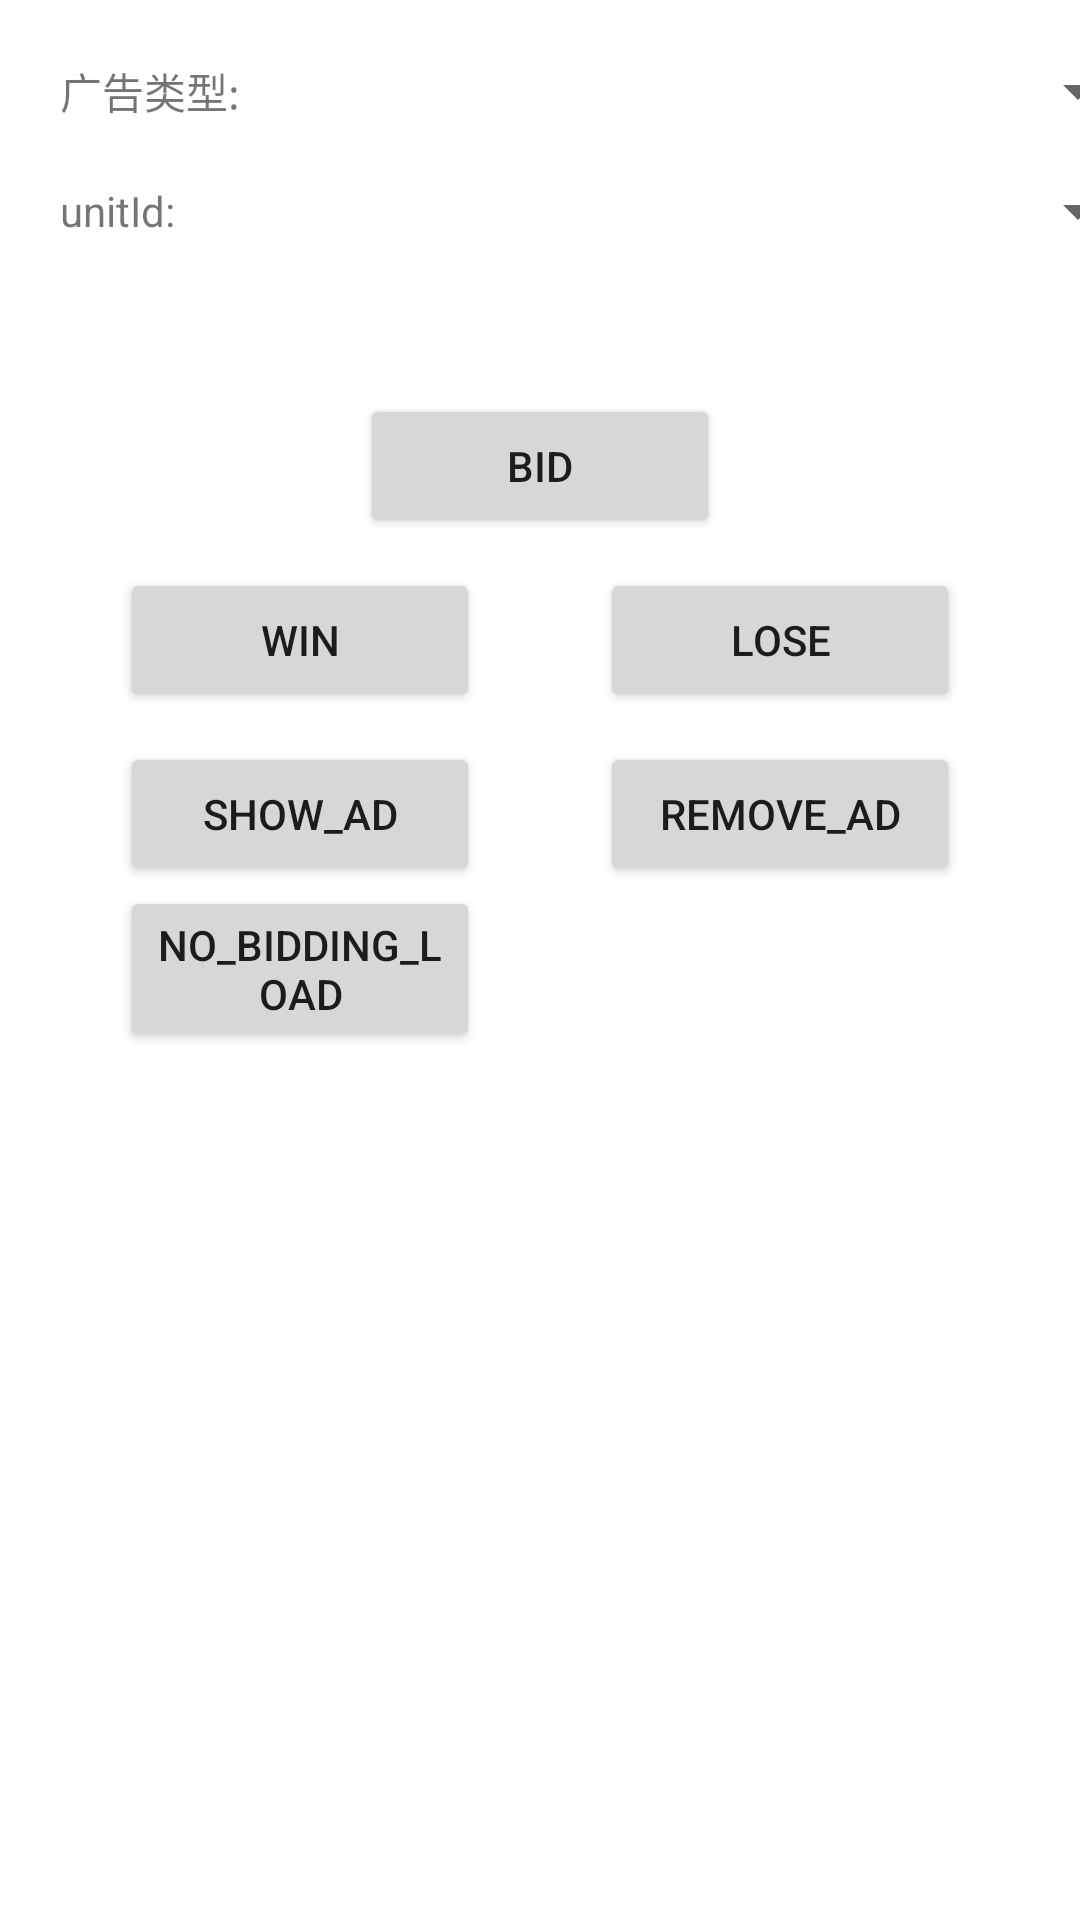

Android layout source for this screen:
<!-- AndroidManifest.xml: application theme Theme.SkipperXdemo -->
<!-- res/layout/activity_bidding.xml -->
<?xml version="1.0" encoding="utf-8"?>
<androidx.constraintlayout.widget.ConstraintLayout
    android:id="@+id/container"
    xmlns:android="http://schemas.android.com/apk/res/android"
    android:layout_width="match_parent"
    android:layout_height="match_parent"
    xmlns:app="http://schemas.android.com/apk/res-auto">

    <TextView
        android:id="@+id/ad_text"
        android:layout_width="wrap_content"
        android:layout_height="wrap_content"
        android:text="广告类型: "
        app:layout_constraintTop_toTopOf="parent"
        app:layout_constraintStart_toStartOf="parent"
        android:layout_marginTop="20dp"
        android:layout_marginStart="20dp"/>

    <Spinner
        android:id="@+id/ad_text_spinner"
        android:layout_width="300dp"
        android:layout_height="wrap_content"
        app:layout_constraintTop_toTopOf="@id/ad_text"
        app:layout_constraintStart_toEndOf="@id/ad_text"
        app:layout_constraintBottom_toBottomOf="@id/ad_text"
        />

    <TextView
        android:id="@+id/ad_id"
        android:layout_width="wrap_content"
        android:layout_height="wrap_content"
        android:text="unitId: "
        app:layout_constraintTop_toBottomOf="@id/ad_text"
        app:layout_constraintStart_toStartOf="@id/ad_text"
        android:layout_marginTop="20dp"/>

    <Spinner
        android:id="@+id/ad_id_spinner"
        android:layout_width="300dp"
        android:layout_height="wrap_content"
        app:layout_constraintTop_toTopOf="@id/ad_id"
        app:layout_constraintBottom_toBottomOf="@id/ad_id"
        app:layout_constraintStart_toStartOf="@id/ad_text_spinner"/>

    <TextView
        android:id="@+id/price"
        android:layout_width="match_parent"
        android:layout_height="wrap_content"
        app:layout_constraintTop_toBottomOf="@id/ad_id"
        android:layout_marginTop="20dp"
        android:gravity="center"
        android:textStyle="bold"
        android:textSize="16dp"/>

    <Button
        android:id="@+id/bid_btn"
        android:layout_width="120dp"
        android:layout_height="wrap_content"
        app:layout_constraintTop_toBottomOf="@id/price"
        app:layout_constraintStart_toStartOf="parent"
        app:layout_constraintEnd_toEndOf="parent"
        android:layout_marginTop="10dp"
        android:text="bid"/>

    <Button
        android:id="@+id/win"
        android:layout_width="120dp"
        android:layout_height="wrap_content"
        app:layout_constraintTop_toBottomOf="@id/bid_btn"
        app:layout_constraintStart_toStartOf="parent"
        app:layout_constraintEnd_toStartOf="@id/lose"
        android:text="win"
        android:layout_marginTop="10dp"/>

    <Button
        android:id="@+id/lose"
        android:layout_width="120dp"
        android:layout_height="wrap_content"
        app:layout_constraintEnd_toEndOf="parent"
        app:layout_constraintTop_toTopOf="@id/win"
        app:layout_constraintStart_toEndOf="@id/win"
        android:text="lose"/>

    <Button
        android:id="@+id/show"
        android:layout_width="120dp"
        android:layout_height="wrap_content"
        app:layout_constraintTop_toBottomOf="@id/win"
        app:layout_constraintStart_toStartOf="@id/win"
        android:text="show_ad"
        android:layout_marginTop="10dp"/>

    <Button
        android:id="@+id/remove"
        android:layout_width="120dp"
        android:layout_height="wrap_content"
        app:layout_constraintStart_toStartOf="@id/lose"
        app:layout_constraintTop_toBottomOf="@id/lose"
        android:layout_marginTop="10dp"
        android:text="remove_ad"/>

    <Button
        android:id="@+id/no_bidding_show"
        android:layout_width="120dp"
        android:layout_height="wrap_content"
        android:text="no_bidding_load"
        app:layout_constraintTop_toBottomOf="@id/show"
        app:layout_constraintStart_toStartOf="@id/show"/>

    <FrameLayout
        android:id="@+id/native_ad"
        android:layout_width="match_parent"
        android:layout_height="300dp"
        app:layout_constraintTop_toBottomOf="@id/show"
        app:layout_constraintBottom_toBottomOf="parent"/>



</androidx.constraintlayout.widget.ConstraintLayout>
<!-- resources referenced by this layout -->
<resources>
  <style name="Theme.SkipperXdemo" parent="Theme.MaterialComponents.DayNight.DarkActionBar">
          
          <item name="colorPrimary">@color/purple_500</item>
          <item name="colorPrimaryVariant">@color/purple_700</item>
          <item name="colorOnPrimary">@color/white</item>
          
          <item name="colorSecondary">@color/teal_200</item>
          <item name="colorSecondaryVariant">@color/teal_700</item>
          <item name="colorOnSecondary">@color/black</item>
          
          <item name="android:statusBarColor" tools:targetApi="l">?attr/colorPrimaryVariant</item>
          
      </style>
  <!-- not gathered from this repository: default colours our renderer supplied (Android Studio template values) -->
  <color name="purple_500">#FF6200EE</color>
  <color name="purple_700">#FF3700B3</color>
  <color name="teal_200">#FF03DAC5</color>
  <color name="teal_700">#FF018786</color>
  <color name="black">#FF000000</color>
  <color name="white">#FFFFFFFF</color>
</resources>
